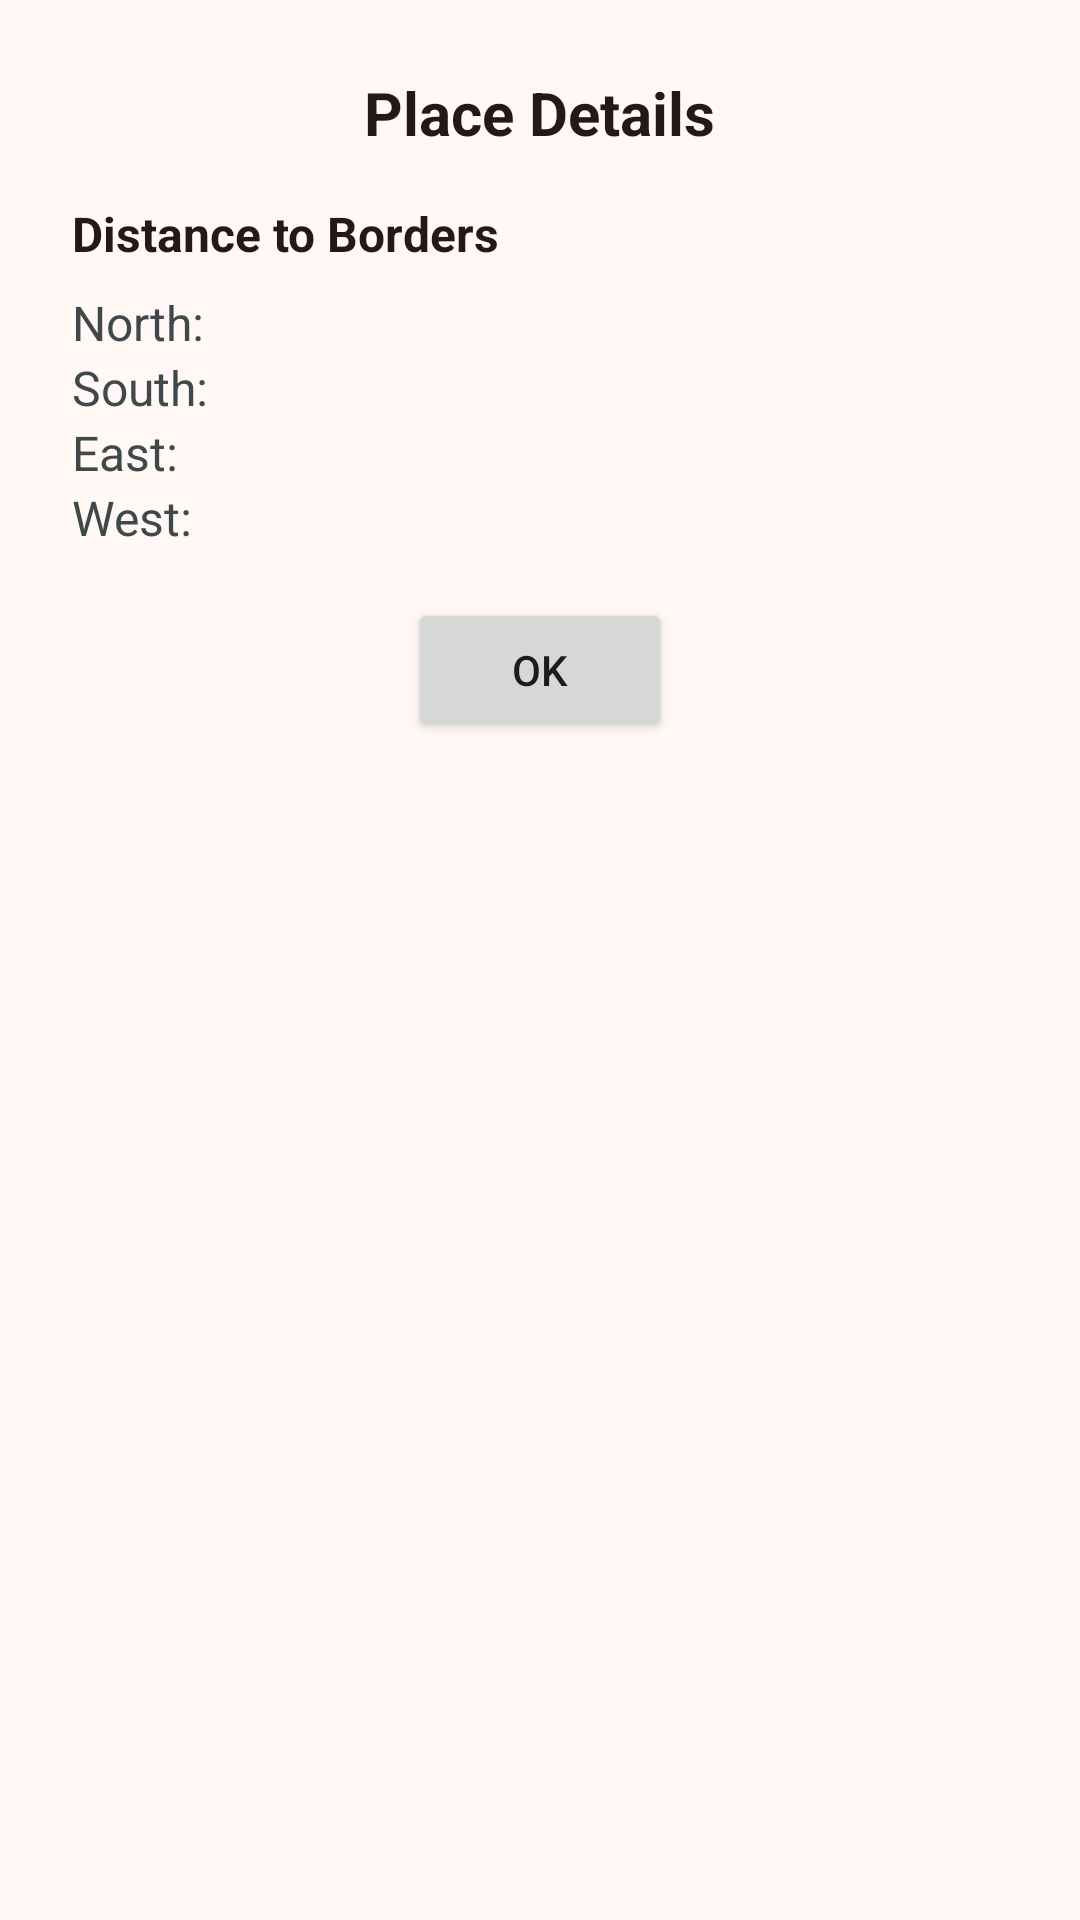

Layout XML and referenced resources for this Android screen:
<!-- AndroidManifest.xml: application theme Base.Theme.WorldMapExplorer -->
<!-- res/layout/distance_dialog.xml -->
<?xml version="1.0" encoding="utf-8"?>
<LinearLayout xmlns:android="http://schemas.android.com/apk/res/android"
    android:layout_width="match_parent"
    android:layout_height="wrap_content"
    android:background="?attr/colorSurface"
    android:orientation="vertical"
    android:padding="24dp">

    <TextView
        android:id="@+id/tv_heading"
        android:layout_width="wrap_content"
        android:layout_height="wrap_content"
        android:layout_gravity="center_horizontal"
        android:gravity="center"
        android:paddingBottom="16dp"
        android:text="Place Details"
        android:textColor="?attr/colorOnSurface"
        android:textSize="20sp"
        android:textStyle="bold" />

    
    <TextView
        android:layout_width="wrap_content"
        android:layout_height="wrap_content"
        android:paddingBottom="8dp"
        android:text="Distance to Borders"
        android:textColor="?attr/colorOnSurface"
        android:textSize="16sp"
        android:textStyle="bold" />

    <TextView
        android:id="@+id/tvDistanceNorth"
        android:layout_width="wrap_content"
        android:layout_height="wrap_content"
        android:text="North: "
        android:textColor="?attr/colorOnSurfaceVariant"
        android:textSize="16sp" />

    <TextView
        android:id="@+id/tvDistanceSouth"
        android:layout_width="wrap_content"
        android:layout_height="wrap_content"
        android:text="South: "
        android:textColor="?attr/colorOnSurfaceVariant"
        android:textSize="16sp" />

    <TextView
        android:id="@+id/tvDistanceEast"
        android:layout_width="wrap_content"
        android:layout_height="wrap_content"
        android:text="East: "
        android:textColor="?attr/colorOnSurfaceVariant"
        android:textSize="16sp" />

    <TextView
        android:id="@+id/tvDistanceWest"
        android:layout_width="wrap_content"
        android:layout_height="wrap_content"
        android:text="West: "
        android:textColor="?attr/colorOnSurfaceVariant"
        android:textSize="16sp" />

    
    <Button
        android:id="@+id/btn_ok"
        android:layout_width="wrap_content"
        android:layout_height="wrap_content"
        android:layout_gravity="center_horizontal"
        android:layout_marginTop="16dp"
        android:text="OK" />
</LinearLayout>
<!-- resources referenced by this layout -->
<resources>
  <color name="md_theme_primary">#7C580D</color>
  <color name="md_theme_onPrimary">#FFFFFF</color>
  <color name="md_theme_primaryContainer">#FFDEAC</color>
  <color name="md_theme_onPrimaryContainer">#604100</color>
  <color name="md_theme_secondary">#8F4B3A</color>
  <color name="md_theme_onSecondary">#FFFFFF</color>
  <color name="md_theme_secondaryContainer">#FFDAD2</color>
  <color name="md_theme_onSecondaryContainer">#723425</color>
  <color name="md_theme_tertiary">#4E6542</color>
  <color name="md_theme_onTertiary">#FFFFFF</color>
  <color name="md_theme_tertiaryContainer">#D0EABF</color>
  <color name="md_theme_onTertiaryContainer">#374C2D</color>
  <color name="md_theme_error">#006874</color>
  <color name="md_theme_onError">#FFFFFF</color>
  <color name="md_theme_errorContainer">#9EEFFD</color>
  <color name="md_theme_onErrorContainer">#004F58</color>
  <color name="md_theme_background">#FFF8F3</color>
  <color name="md_theme_onBackground">#201B13</color>
  <color name="md_theme_surface">#FFF8F5</color>
  <color name="md_theme_onSurface">#221A14</color>
  <color name="md_theme_surfaceVariant">#DCE4E8</color>
  <color name="md_theme_onSurfaceVariant">#40484C</color>
  <color name="md_theme_outline">#70787D</color>
  <color name="md_theme_outlineVariant">#C0C8CC</color>
  <color name="md_theme_inverseSurface">#382F28</color>
  <color name="md_theme_inverseOnSurface">#FEEEE4</color>
  <color name="md_theme_inversePrimary">#F0BF6D</color>
  <color name="md_theme_primaryFixed">#FFDEAC</color>
  <color name="md_theme_onPrimaryFixed">#281900</color>
  <color name="md_theme_primaryFixedDim">#F0BF6D</color>
  <color name="md_theme_onPrimaryFixedVariant">#604100</color>
  <color name="md_theme_secondaryFixed">#FFDAD2</color>
  <color name="md_theme_onSecondaryFixed">#3A0A02</color>
  <color name="md_theme_secondaryFixedDim">#FFB4A2</color>
  <color name="md_theme_onSecondaryFixedVariant">#723425</color>
  <color name="md_theme_tertiaryFixed">#D0EABF</color>
  <color name="md_theme_onTertiaryFixed">#0D2005</color>
  <color name="md_theme_tertiaryFixedDim">#B5CEA4</color>
  <color name="md_theme_onTertiaryFixedVariant">#374C2D</color>
  <color name="md_theme_surfaceDim">#E7D7CE</color>
  <color name="md_theme_surfaceBright">#FFF8F5</color>
  <color name="md_theme_surfaceContainerLowest">#FFFFFF</color>
  <color name="md_theme_surfaceContainerLow">#FFF1E9</color>
  <color name="md_theme_surfaceContainer">#FBEBE1</color>
  <color name="md_theme_surfaceContainerHigh">#F5E5DB</color>
  <color name="md_theme_surfaceContainerHighest">#EFDFD6</color>
</resources>
